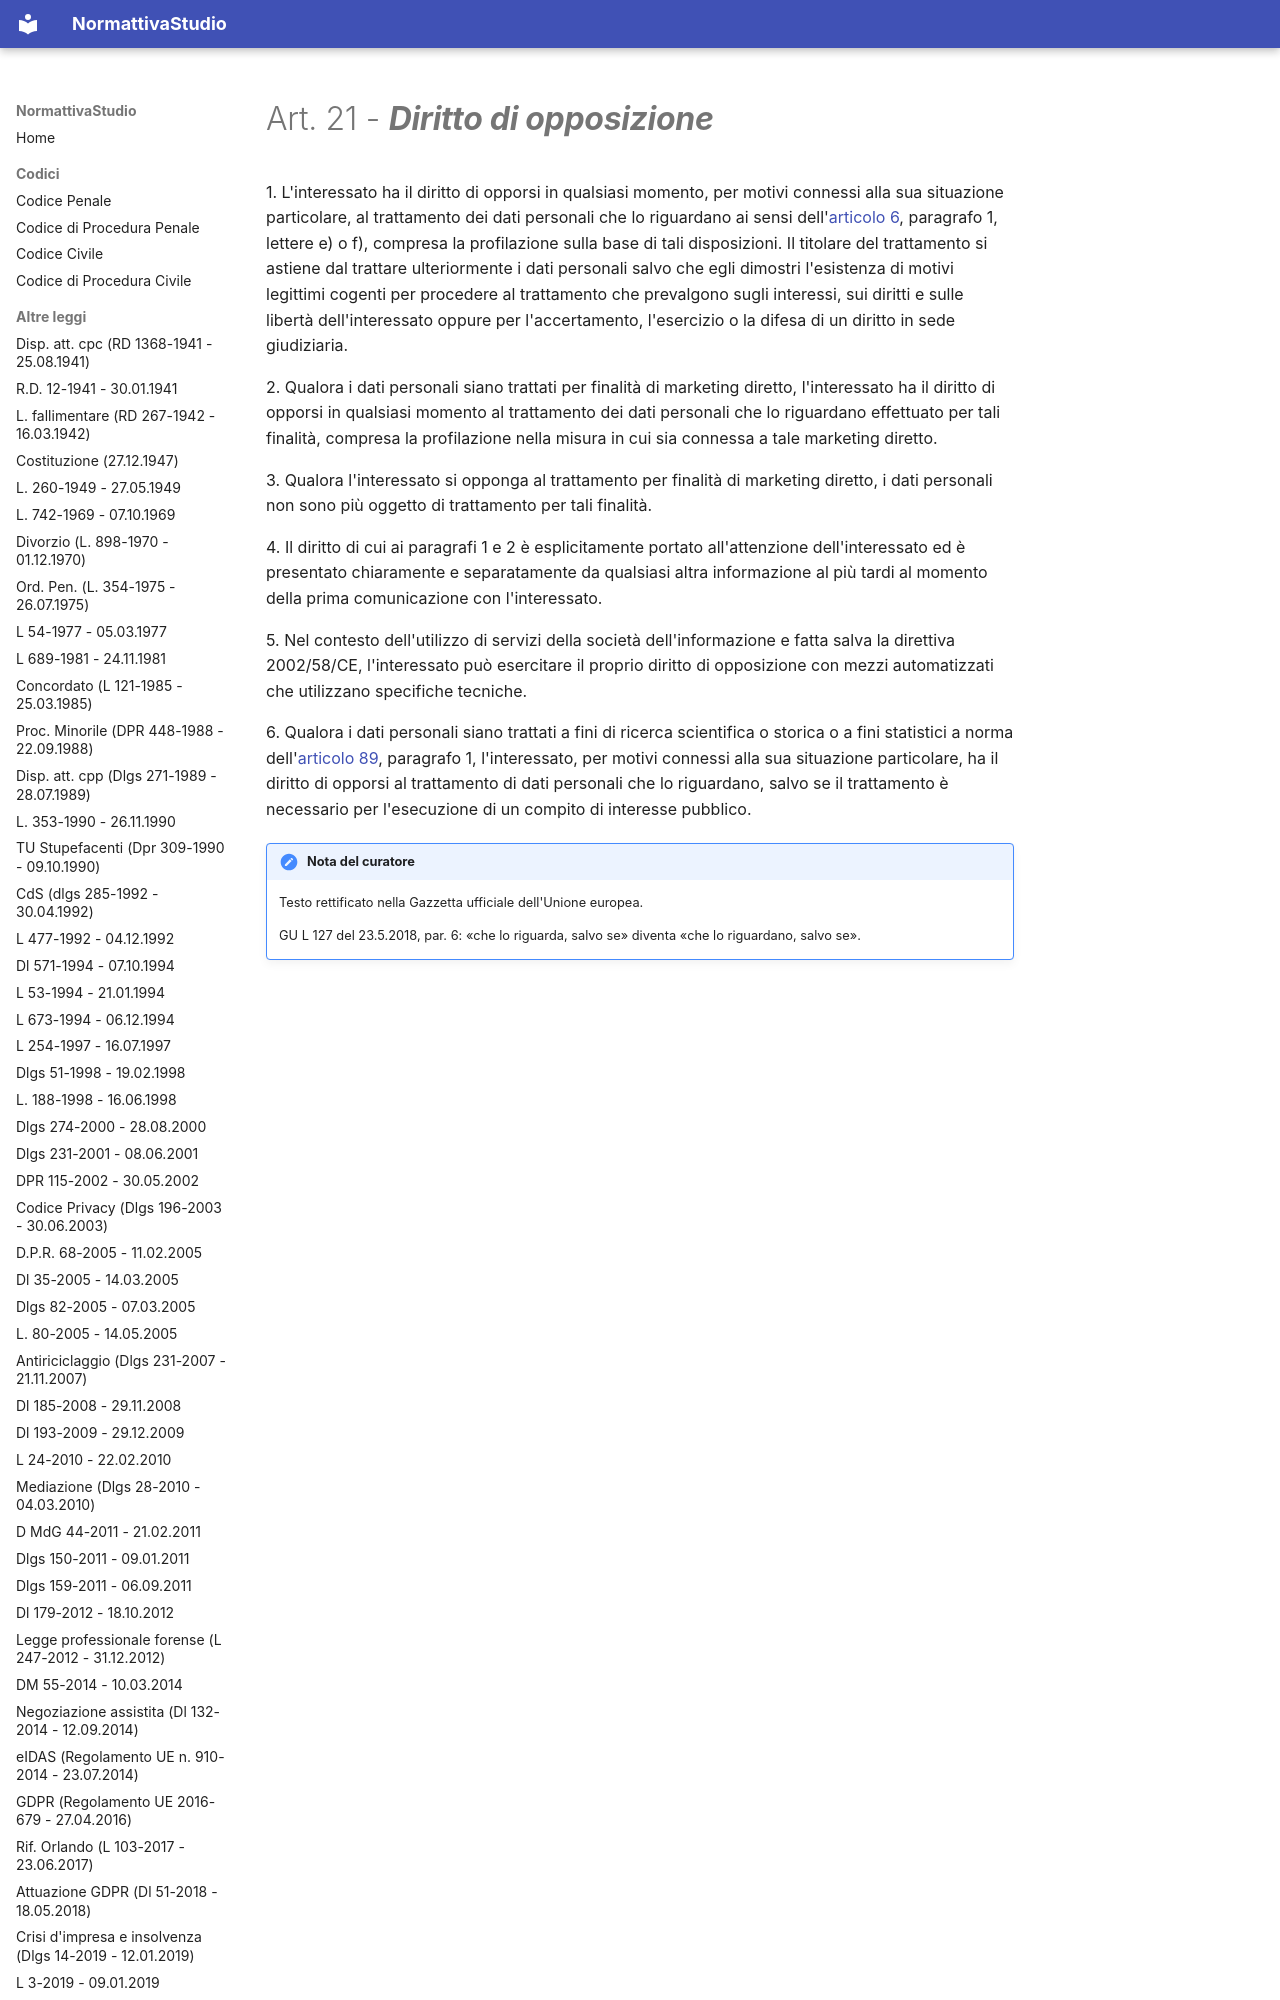

repository: PB98-test/normattiva_studio · page: GDPR (Regolamento UE 2016-679 - 27.04.2016)/03 - Capo III - Diritti dell'interessato/04 - Sezione 4 - Diritto di opposizione e processo decisionale automatizzato relativo/art-21-reg679-16/index.html · generator: mkdocs

---
type: "Articolo di legge"
title: "Art. 21 - Diritto di opposizione"
articolo: "Art. 21"
codice: reg679-16
aliases:
  - "art-21-reg679-16"
libro: null
libro_label: null
titolo: null
titolo_label: null
capo: "III"
capo_label: "Diritti dell'interessato"
sezione: "4"
sezione_label: "Diritto di opposizione e processo decisionale automatizzato relativo alle persone fisiche"
rubrica: "Diritto di opposizione"
dataVigenza: "20261028"
ordine: 21
---
